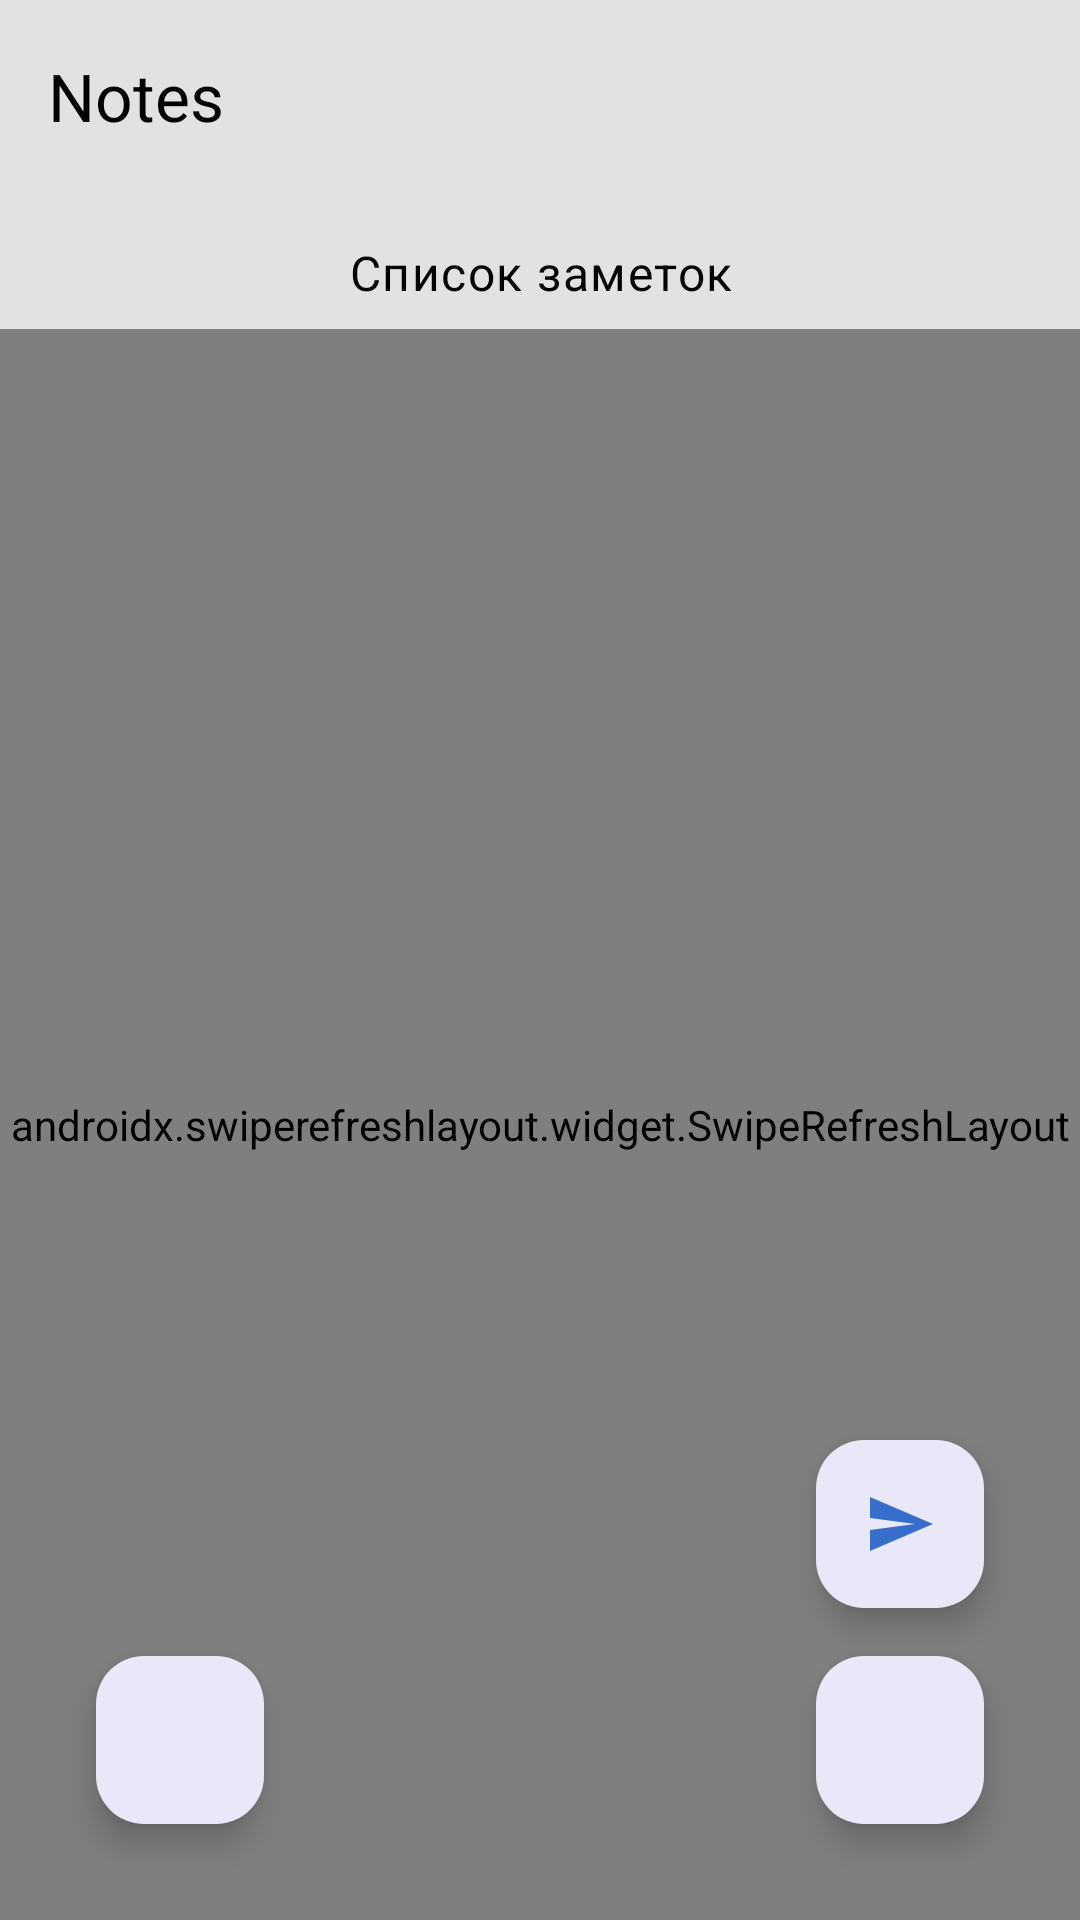

Reconstruct the res/layout file that produces this screen, plus the resources it refers to.
<!-- AndroidManifest.xml: application theme Theme_Light -->
<!-- res/layout/activity_main.xml -->
<?xml version="1.0" encoding="utf-8"?>
<androidx.constraintlayout.widget.ConstraintLayout xmlns:android="http://schemas.android.com/apk/res/android"
    xmlns:app="http://schemas.android.com/apk/res-auto"
    xmlns:tools="http://schemas.android.com/tools"
    android:id="@+id/constraintLayout"
    android:layout_width="match_parent"
    android:layout_height="match_parent"
    tools:context=".MainActivity">

    <com.google.android.material.appbar.MaterialToolbar
        android:id="@+id/tool_bar"
        android:layout_width="match_parent"
        android:layout_height="?attr/actionBarSize"
        app:layout_constraintEnd_toEndOf="parent"
        app:layout_constraintStart_toStartOf="parent"
        app:layout_constraintTop_toTopOf="parent"
        app:title="Notes" />

    <com.google.android.material.floatingactionbutton.FloatingActionButton
        android:id="@+id/floating_action_button_add"
        android:layout_width="wrap_content"
        android:layout_height="wrap_content"
        android:layout_gravity="bottom|end"
        android:layout_marginStart="32dp"
        android:layout_marginBottom="32dp"
        android:contentDescription="add"
        app:borderWidth="0dp"
        app:elevation="6dp"
        app:fabSize="normal"
        android:src="@drawable/ic_baseline_add_24"
        app:layout_constraintBottom_toBottomOf="parent"
        app:layout_constraintStart_toStartOf="parent"
        style="@style/Widget.Material3.FloatingActionButton.Primary"/>

    <com.google.android.material.floatingactionbutton.FloatingActionButton
        android:id="@+id/floating_action_button_send"
        android:layout_width="wrap_content"
        android:layout_height="wrap_content"
        android:layout_gravity="bottom|end"
        android:layout_marginEnd="32dp"
        android:layout_marginBottom="16dp"
        android:contentDescription="send"
        app:borderWidth="0dp"
        app:elevation="6dp"
        app:fabSize="normal"
        android:src="@drawable/ic_baseline_send_24"
        app:layout_constraintBottom_toTopOf="@+id/floating_action_button_delete"
        app:layout_constraintEnd_toEndOf="parent"
        style="@style/Widget.Material3.FloatingActionButton.Primary"/>

    <com.google.android.material.floatingactionbutton.FloatingActionButton
        android:id="@+id/floating_action_button_delete"
        android:layout_width="wrap_content"
        android:layout_height="wrap_content"
        android:layout_gravity="bottom|end"
        android:layout_marginEnd="32dp"
        android:layout_marginBottom="32dp"
        android:contentDescription="delete"
        app:borderWidth="0dp"
        app:elevation="6dp"
        app:fabSize="normal"
        android:src="@drawable/ic_baseline_delete_outline_24"
        app:layout_constraintBottom_toBottomOf="parent"
        app:layout_constraintEnd_toEndOf="parent"
        style="@style/Widget.Material3.FloatingActionButton.Primary"/>

    <TextView
        android:id="@+id/title_notes"
        android:layout_width="wrap_content"
        android:layout_height="wrap_content"
        android:layout_marginTop="16dp"
        android:ellipsize="end"
        android:gravity="center"
        android:text="Список заметок"
        android:textAppearance="@style/TextAppearance.MaterialComponents.Body1"
        android:visibility="visible"
        app:layout_constraintEnd_toEndOf="parent"
        app:layout_constraintStart_toStartOf="parent"
        app:layout_constraintTop_toBottomOf="@+id/tool_bar" />

    <androidx.swiperefreshlayout.widget.SwipeRefreshLayout
        android:id="@+id/swipeRefreshLayout"
        android:layout_width="0dp"
        android:layout_height="0dp"
        android:layout_marginTop="8dp"
        app:layout_constraintBottom_toBottomOf="parent"
        app:layout_constraintEnd_toEndOf="parent"
        app:layout_constraintStart_toStartOf="parent"
        app:layout_constraintTop_toBottomOf="@+id/title_notes">

        <androidx.recyclerview.widget.RecyclerView
            android:id="@+id/notes_list"
            android:layout_width="match_parent"
            android:layout_height="wrap_content"
            app:layout_constraintBottom_toBottomOf="parent"
            app:layout_constraintEnd_toEndOf="parent"
            app:layout_constraintStart_toStartOf="parent"
            app:layout_constraintTop_toTopOf="parent">

        </androidx.recyclerview.widget.RecyclerView>

    </androidx.swiperefreshlayout.widget.SwipeRefreshLayout>
</androidx.constraintlayout.widget.ConstraintLayout>
<!-- resources referenced by this layout -->
<resources>
  <!-- drawable ic_baseline_send_24 (drawable) -->
  <vector xmlns:android="http://schemas.android.com/apk/res/android"
      android:width="24dp"
      android:height="24dp"
      android:viewportWidth="24"
      android:viewportHeight="24"
      android:autoMirrored="true">
    <path
        android:fillColor="?attr/colorPrimary"
        android:pathData="M2.01,21L23,12 2.01,3 2,10l15,2 -15,2z"/>
  </vector>
  <style name="Theme_Light" parent="Theme.Material3.Light.NoActionBar">
          
          <item name="colorPrimary">@color/colorPrimaryPixel</item>
          <item name="colorPrimaryVariant">@color/colorPrimaryDarkPixel</item>
          <item name="colorAccent">@color/colorPrimaryPixel</item>
          <item name="colorOnPrimary">@color/colorOnPrimaryPixel</item>
          
          <item name="colorSecondary">@color/colorSecondaryPixel</item>
          <item name="colorSecondaryVariant">@color/colorSecondaryDarkPixel</item>
          <item name="colorOnSecondary">@color/colorOnSecondaryPixel</item>
          
          
          <item name="colorPrimaryContainer">?attr/colorSurface</item>
          <item name="colorOnPrimaryContainer">?attr/colorPrimary</item>
          <item name="android:statusBarColor">@android:color/transparent</item>
          <item name="android:windowLightNavigationBar">true</item>
          <item name="android:windowLightStatusBar">true</item>
          <item name="android:windowActionBar">false</item>
          <item name="colorControlActivated">?attr/colorAccent</item>
          <item name="android:colorControlActivated">?attr/colorAccent</item>
          <item name="android:windowBackground">@color/colorWindowSecondaryLight</item>
          <item name="android:textColorPrimary">@color/colorOnPrimaryPixel</item>
          <item name="android:textColorSecondary">@color/colorOnPrimaryPixel</item>
      </style>
  <color name="colorPrimaryPixel">#376ECC</color>
  <color name="colorPrimaryDarkPixel">#00449a</color>
  <color name="colorOnPrimaryPixel">#000000</color>
  <color name="colorSecondaryPixel">#376ECC</color>
  <color name="colorSecondaryDarkPixel">#00449a</color>
  <color name="colorOnSecondaryPixel">#000000</color>
  <color name="colorWindowSecondaryLight">#e2e2e2</color>
</resources>
